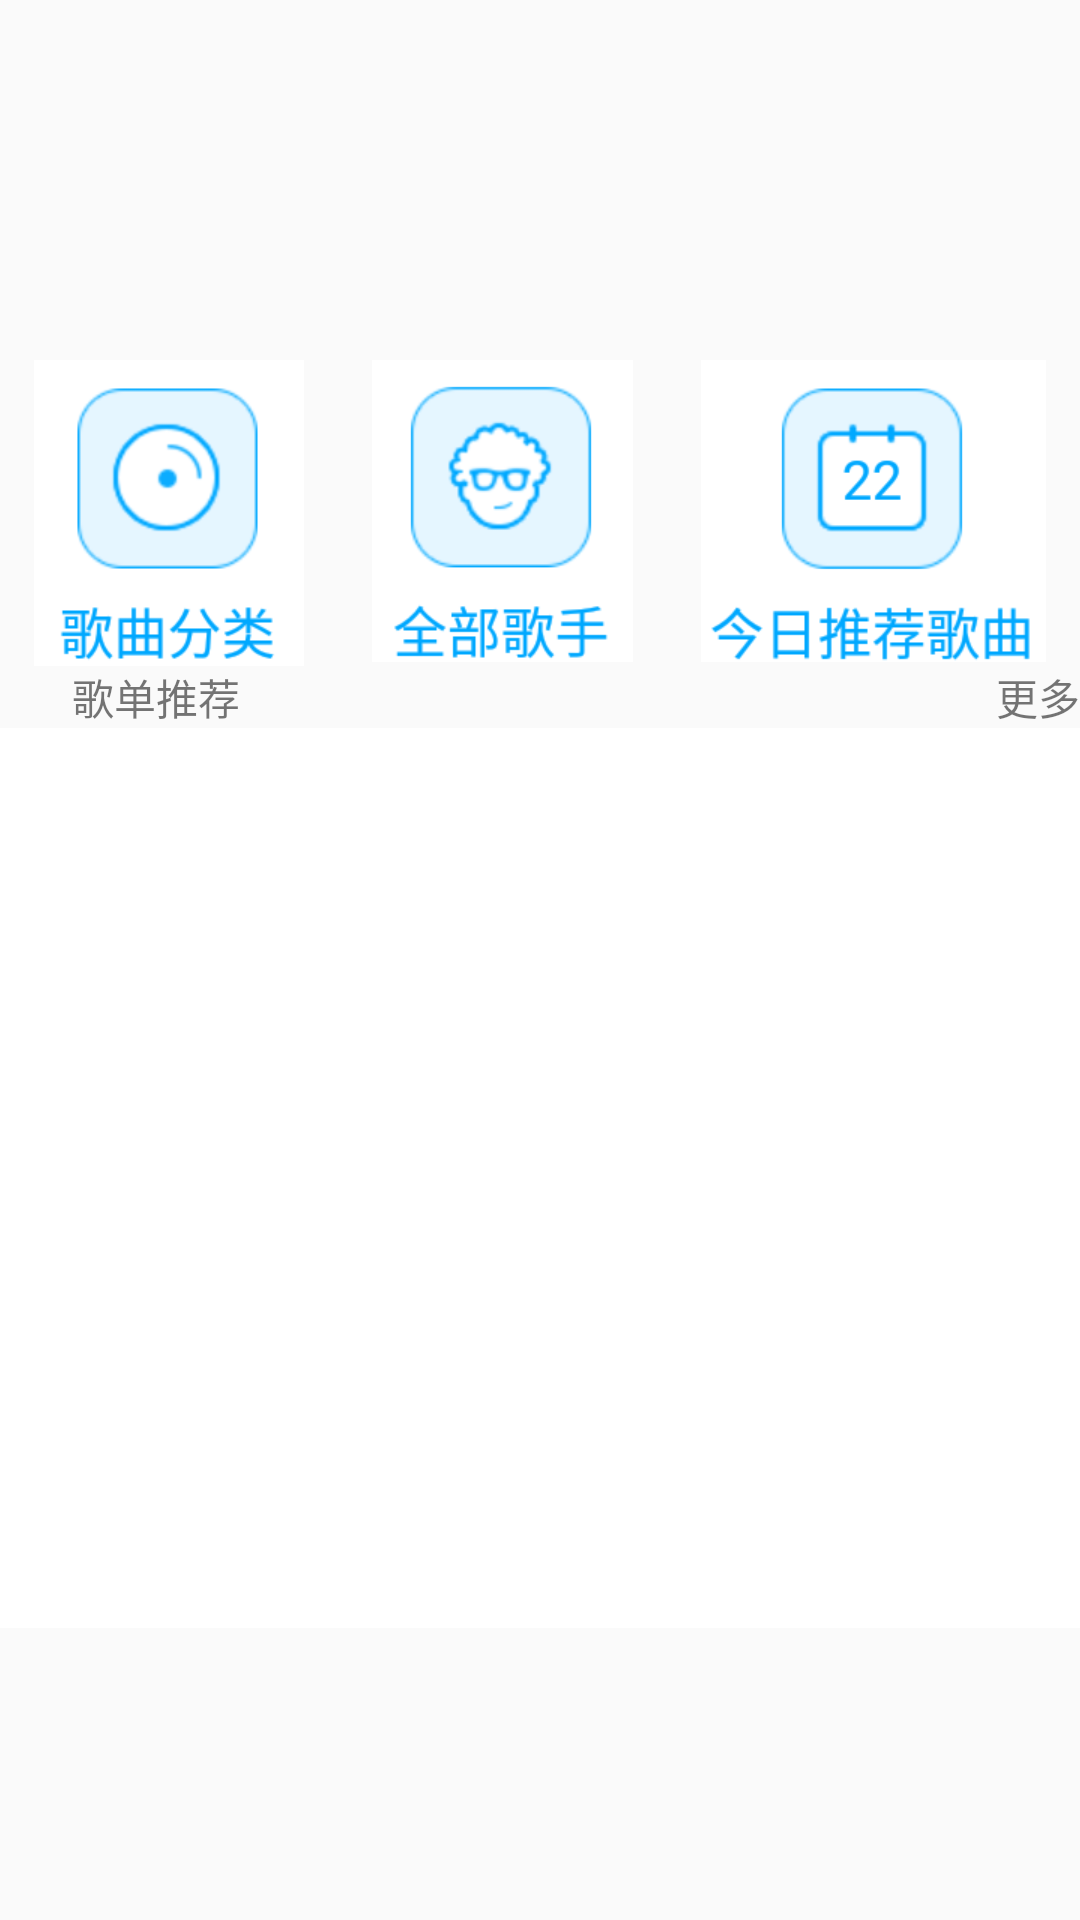

Write the Android layout XML for this screen, with the resource values it uses.
<!-- AndroidManifest.xml: application theme AppTheme -->
<!-- res/layout/fragment_recommend.xml -->
<?xml version="1.0" encoding="utf-8"?>
<LinearLayout xmlns:android="http://schemas.android.com/apk/res/android"
    android:orientation="vertical" android:layout_width="match_parent"
    android:layout_height="match_parent"
    >

    <ScrollView
        android:layout_width="match_parent"
        android:layout_height="match_parent">

        <RelativeLayout
            android:clipChildren="false"
            android:layout_width="match_parent"
            android:layout_height="wrap_content">

            
            <android.support.v4.view.ViewPager
                android:id="@+id/recommend_vp"
                android:layout_width="match_parent"
                android:layout_height="@dimen/music_lib_vp_height"
                android:layout_marginLeft="@dimen/music_lib_vp_margin"
                android:layout_marginRight="@dimen/music_lib_vp_margin"
                android:clipChildren="false"/>

            <LinearLayout
                android:id="@+id/recommend_dots"
                android:layout_width="match_parent"
                android:layout_height="wrap_content"
                android:layout_alignBottom="@+id/recommend_vp"
                android:layout_marginBottom="@dimen/common_margin"
                android:gravity="center_horizontal"
                android:orientation="horizontal"/>


            <LinearLayout
                android:id="@+id/linearLayout_three_btns"
                android:layout_width="match_parent"
                android:layout_height="wrap_content"
                android:layout_alignParentStart="true"
                android:layout_below="@id/recommend_dots"
                >

                <ImageView
                    android:id="@+id/rec_song_types"
                    android:layout_width="wrap_content"
                    android:layout_height="wrap_content"
                    android:layout_weight="1"
                    android:src="@mipmap/rec_song_type" />

                <ImageView
                    android:id="@+id/rec_all_author"
                    android:layout_width="wrap_content"
                    android:layout_height="wrap_content"
                    android:layout_weight="1"
                     android:src="@mipmap/rec_all_singer"/>

                <ImageView
                    android:id="@+id/rec_today_rec"
                    android:layout_width="wrap_content"
                    android:layout_height="wrap_content"
                    android:layout_weight="1"
                     android:src="@mipmap/rec_today_rec"/>
            </LinearLayout>

            <LinearLayout
                android:layout_width="match_parent"
                android:layout_height="match_parent"
                android:layout_below="@id/linearLayout_three_btns"
                android:orientation="vertical">

                <LinearLayout
                    android:id="@+id/relativeLayout2"
                    android:layout_width="match_parent"
                    android:layout_height="wrap_content"
                    android:orientation="horizontal">

                    <ImageView
                        android:id="@+id/rec_iv_good"
                        android:layout_width="wrap_content"
                        android:layout_height="wrap_content"
                        android:layout_marginStart="14dp"
                        android:layout_gravity="center_vertical"
                        android:src="@mipmap/ic_recommend_song"
                        />

                    <TextView
                        android:layout_width="0dp"
                        android:layout_weight="1"
                        android:layout_height="wrap_content"
                        android:layout_marginStart="@dimen/common_margin"
                        android:layout_gravity="center_vertical"
                        android:text="@string/music_lib_rec_text" />

                    <TextView
                        android:id="@+id/rec_song_list_more"
                        android:layout_width="wrap_content"
                        android:layout_height="wrap_content"
                        android:layout_gravity="center_vertical"
                        android:text="@string/music_lib_more"
                        />

                    <ImageView
                        android:id="@+id/rec_song_list_more_iv"
                        android:layout_width="wrap_content"
                        android:layout_height="wrap_content"
                        android:src="@mipmap/ic_songlist_detail_nor" />
                </LinearLayout>

                <android.support.v7.widget.RecyclerView
                    android:id="@+id/rec_rv"
                    android:layout_width="match_parent"
                    android:layout_height="@dimen/music_lib_rv_height"
                    android:background="@android:color/white">

                </android.support.v7.widget.RecyclerView>
            </LinearLayout>
        </RelativeLayout>
    </ScrollView>

</LinearLayout>
<!-- resources referenced by this layout -->
<resources>
  <dimen name="common_margin">10dp</dimen>
  <dimen name="music_lib_rv_height">300dp</dimen>
  <dimen name="music_lib_vp_height">120dp</dimen>
  <dimen name="music_lib_vp_margin">30dp</dimen>
  <!-- mipmap rec_all_singer: png bitmap (mipmap-xhdpi, 12125 bytes) -->
  <!-- mipmap rec_song_type: png bitmap (mipmap-xhdpi, 11764 bytes) -->
  <!-- mipmap rec_today_rec: png bitmap (mipmap-xhdpi, 10677 bytes) -->
  <string name="music_lib_more">更多</string>
  <string name="music_lib_rec_text">歌单推荐</string>
  <style name="AppTheme" parent="Theme.AppCompat.Light.NoActionBar">
          
          <item name="colorPrimary">@color/colorPrimary</item>
          <item name="colorPrimaryDark">@color/colorPrimaryDark</item>
          <item name="colorAccent">@color/colorAccent</item>
      </style>
  <color name="colorPrimary">#3F51B5</color>
  <color name="colorPrimaryDark">#303F9F</color>
  <color name="colorAccent">#FF4081</color>
</resources>
